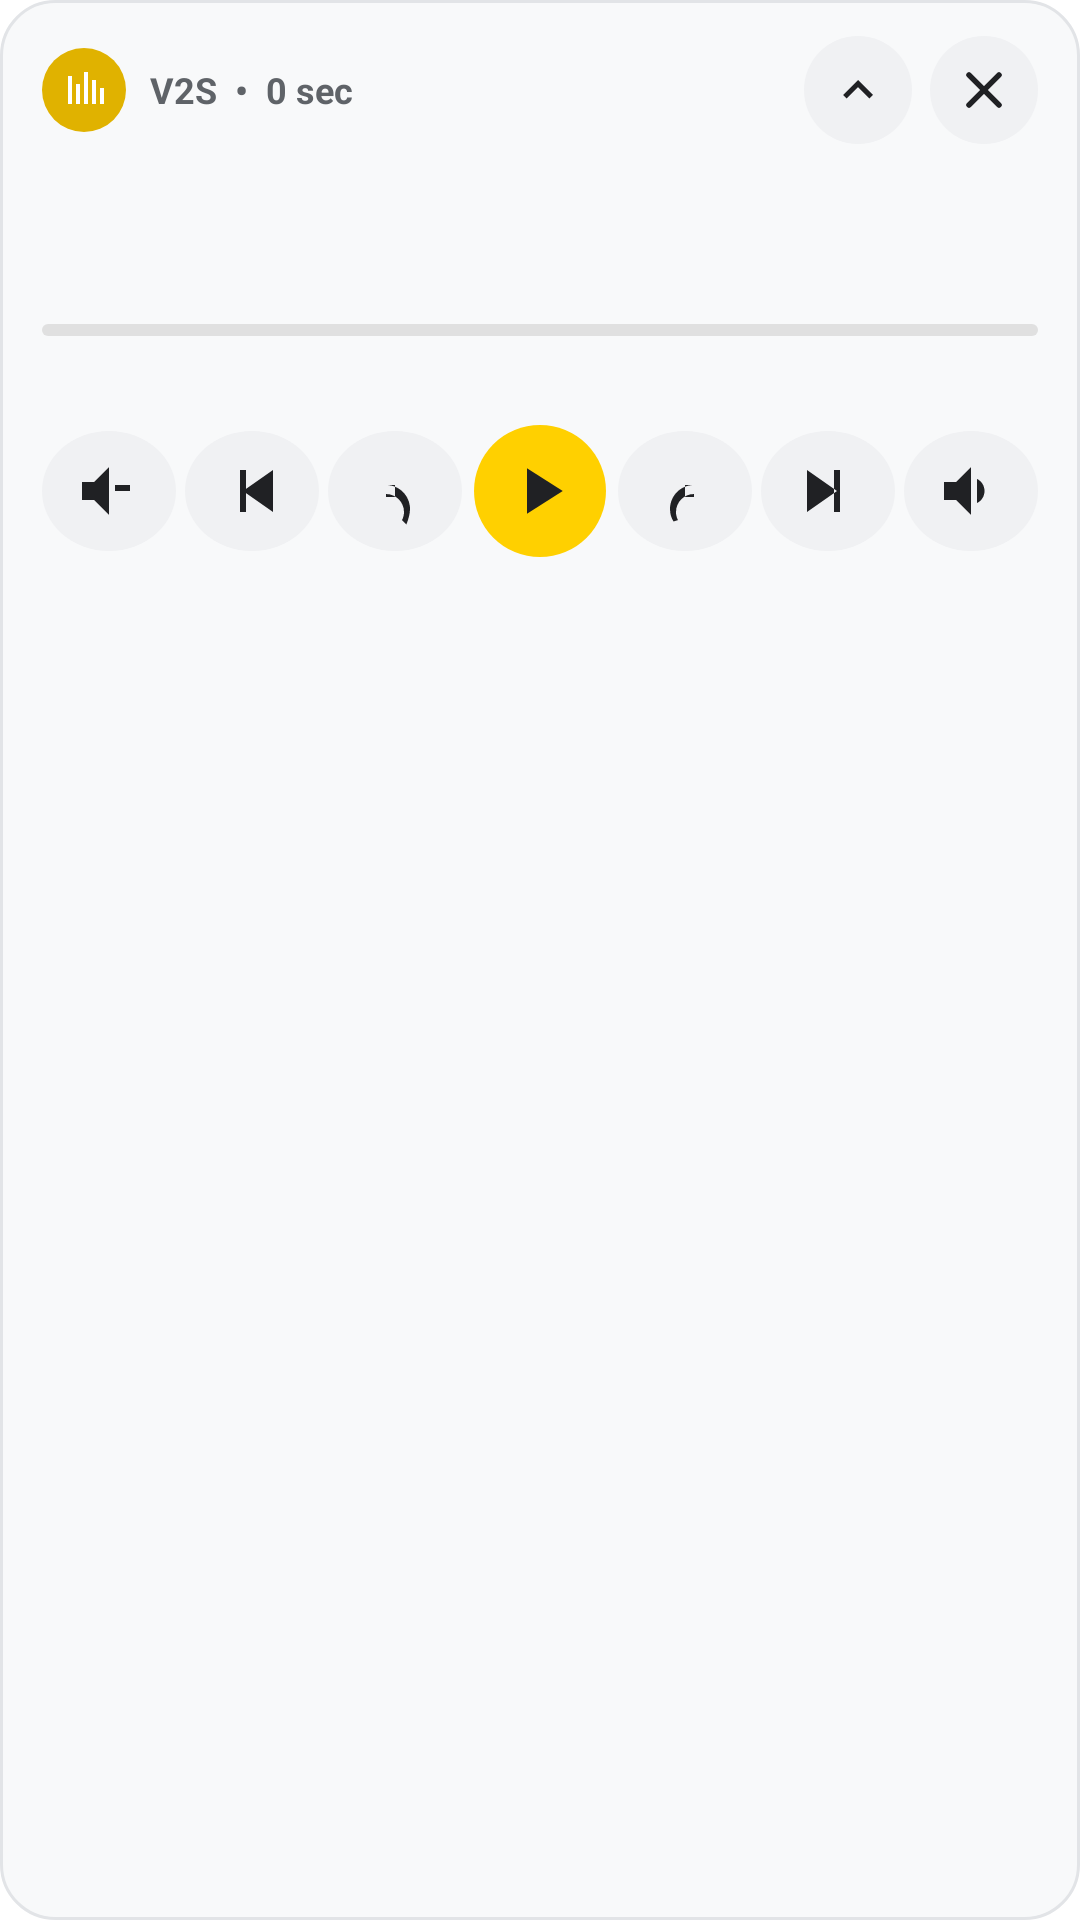

Android layout source for this screen:
<!-- AndroidManifest.xml: application theme Theme.MyApplication -->
<!-- res/layout/notification_v2s_expanded.xml -->
<?xml version="1.0" encoding="utf-8"?>
<LinearLayout xmlns:android="http://schemas.android.com/apk/res/android"
    android:layout_width="match_parent"
    android:layout_height="wrap_content"
    android:orientation="vertical"
    android:background="@drawable/notification_surface"
    android:paddingStart="14dp"
    android:paddingTop="12dp"
    android:paddingEnd="14dp"
    android:paddingBottom="12dp">

    <LinearLayout
        android:layout_width="match_parent"
        android:layout_height="wrap_content"
        android:gravity="center_vertical"
        android:orientation="horizontal">

        <ImageView
            android:layout_width="28dp"
            android:layout_height="28dp"
            android:padding="6dp"
            android:background="@drawable/notification_brand_bg"
            android:contentDescription="V2S"
            android:src="@drawable/ic_notification_v2s" />

        <TextView
            android:id="@+id/notification_header"
            android:layout_width="0dp"
            android:layout_height="wrap_content"
            android:layout_weight="1"
            android:layout_marginStart="8dp"
            android:maxLines="1"
            android:ellipsize="end"
            android:text="V2S  •  0 sec"
            android:textColor="@color/notification_secondary_text"
            android:textStyle="bold"
            android:textSize="12sp" />

        <ImageView
            android:id="@+id/notification_expand"
            android:layout_width="36dp"
            android:layout_height="36dp"
            android:padding="8dp"
            android:background="@drawable/notification_control_bg"
            android:contentDescription="Collapse"
            android:src="@drawable/ic_notification_expand_less" />

        <ImageView
            android:id="@+id/notification_close"
            android:layout_width="36dp"
            android:layout_height="36dp"
            android:layout_marginStart="6dp"
            android:padding="8dp"
            android:background="@drawable/notification_control_bg"
            android:contentDescription="Close notification and application"
            android:src="@drawable/ic_notification_close" />
    </LinearLayout>

    <TextView
        android:id="@+id/notification_title"
        android:layout_width="match_parent"
        android:layout_height="wrap_content"
        android:layout_marginTop="8dp"
        android:maxLines="1"
        android:ellipsize="end"
        android:textColor="@color/notification_primary_text"
        android:textStyle="bold"
        android:textSize="17sp" />

    <TextView
        android:id="@+id/notification_subtitle"
        android:layout_width="match_parent"
        android:layout_height="wrap_content"
        android:layout_marginTop="2dp"
        android:maxLines="1"
        android:ellipsize="end"
        android:textColor="@color/notification_secondary_text"
        android:textSize="12sp" />

    <ProgressBar
        android:id="@+id/notification_seek"
        style="@android:style/Widget.ProgressBar.Horizontal"
        android:layout_width="match_parent"
        android:layout_height="4dp"
        android:layout_marginTop="11dp"
        android:layout_marginBottom="5dp"
        android:max="1000"
        android:progress="0"
        android:progressTint="@color/notification_accent"
        android:progressBackgroundTint="@color/notification_track" />

    <TextView
        android:id="@+id/notification_time"
        android:layout_width="match_parent"
        android:layout_height="wrap_content"
        android:textColor="@color/notification_secondary_text"
        android:textSize="11sp" />

    <LinearLayout
        android:layout_width="match_parent"
        android:layout_height="wrap_content"
        android:layout_marginTop="10dp"
        android:gravity="center"
        android:orientation="horizontal">

        <ImageView
            android:id="@+id/notification_volume_down"
            android:layout_width="36dp"
            android:layout_height="40dp"
            android:layout_weight="1"
            android:maxWidth="44dp"
            android:padding="8dp"
            android:background="@drawable/notification_control_bg"
            android:contentDescription="Volume down"
            android:src="@drawable/ic_volume_down" />

        <ImageView
            android:id="@+id/notification_prev"
            android:layout_width="36dp"
            android:layout_height="40dp"
            android:layout_marginStart="3dp"
            android:layout_weight="1"
            android:maxWidth="44dp"
            android:padding="8dp"
            android:background="@drawable/notification_control_bg"
            android:contentDescription="Previous track"
            android:src="@drawable/ic_notification_prev" />

        <ImageView
            android:id="@+id/notification_seek_back"
            android:layout_width="36dp"
            android:layout_height="40dp"
            android:layout_marginStart="3dp"
            android:layout_weight="1"
            android:maxWidth="44dp"
            android:padding="8dp"
            android:background="@drawable/notification_control_bg"
            android:contentDescription="Back 10 seconds"
            android:src="@drawable/ic_notification_seek_back" />

        <ImageView
            android:id="@+id/notification_play_pause"
            android:layout_width="44dp"
            android:layout_height="44dp"
            android:layout_marginStart="4dp"
            android:layout_marginEnd="4dp"
            android:padding="9dp"
            android:background="@drawable/notification_play_control_bg"
            android:contentDescription="Play or pause"
            android:src="@drawable/ic_notification_play" />

        <ImageView
            android:id="@+id/notification_seek_forward"
            android:layout_width="36dp"
            android:layout_height="40dp"
            android:layout_weight="1"
            android:maxWidth="44dp"
            android:padding="8dp"
            android:background="@drawable/notification_control_bg"
            android:contentDescription="Forward 10 seconds"
            android:src="@drawable/ic_notification_seek_forward" />

        <ImageView
            android:id="@+id/notification_next"
            android:layout_width="36dp"
            android:layout_height="40dp"
            android:layout_marginStart="3dp"
            android:layout_weight="1"
            android:maxWidth="44dp"
            android:padding="8dp"
            android:background="@drawable/notification_control_bg"
            android:contentDescription="Next track"
            android:src="@drawable/ic_notification_next" />

        <ImageView
            android:id="@+id/notification_volume_up"
            android:layout_width="36dp"
            android:layout_height="40dp"
            android:layout_marginStart="3dp"
            android:layout_weight="1"
            android:maxWidth="44dp"
            android:padding="8dp"
            android:background="@drawable/notification_control_bg"
            android:contentDescription="Volume up"
            android:src="@drawable/ic_volume_up" />
    </LinearLayout>
</LinearLayout>
<!-- resources referenced by this layout -->
<resources>
  <color name="notification_accent">#FFB08C00</color>
  <color name="notification_primary_text">#FF202124</color>
  <color name="notification_secondary_text">#FF5F6368</color>
  <color name="notification_track">#FFE0E0E0</color>
  <!-- drawable ic_notification_next (drawable) -->
  <vector xmlns:android="http://schemas.android.com/apk/res/android"
      android:width="24dp"
      android:height="24dp"
      android:viewportWidth="24"
      android:viewportHeight="24">
      <path android:fillColor="@color/notification_control_tint" android:pathData="M5,5v14l10,-7z M14,5h2v14h-2z"/>
  </vector>
  <!-- drawable ic_notification_play (drawable) -->
  <vector xmlns:android="http://schemas.android.com/apk/res/android"
      android:width="24dp"
      android:height="24dp"
      android:viewportWidth="24"
      android:viewportHeight="24">
      <path android:fillColor="@color/notification_control_tint" android:pathData="M8,5v14l11,-7z"/>
  </vector>
  <!-- drawable ic_notification_prev (drawable) -->
  <vector xmlns:android="http://schemas.android.com/apk/res/android"
      android:width="24dp"
      android:height="24dp"
      android:viewportWidth="24"
      android:viewportHeight="24">
      <path android:fillColor="@color/notification_control_tint" android:pathData="M19,5v14l-10,-7z M8,5h2v14H8z"/>
  </vector>
  <!-- drawable ic_notification_v2s (drawable) -->
  <vector xmlns:android="http://schemas.android.com/apk/res/android"
      android:width="24dp"
      android:height="24dp"
      android:viewportWidth="24"
      android:viewportHeight="24">
      <path
          android:fillColor="#FFFFFFFF"
          android:pathData="M4,5h2v14H4zM8,9h2v10H8zM12,3h2v16h-2zM16,7h2v12h-2zM20,11h2v8h-2z" />
  </vector>
  <!-- drawable ic_volume_down (drawable) -->
  <vector xmlns:android="http://schemas.android.com/apk/res/android"
      android:width="24dp"
      android:height="24dp"
      android:viewportWidth="24"
      android:viewportHeight="24">
  
      <path
          android:fillColor="@color/notification_control_tint"
          android:pathData="M3,9v6h4l5,5V4L7,9H3zM14,12h5v-2h-5v2z" />
  </vector>
  <!-- drawable notification_brand_bg (drawable) -->
  <?xml version="1.0" encoding="utf-8"?>
  <shape xmlns:android="http://schemas.android.com/apk/res/android" android:shape="oval">
      <solid android:color="@color/notification_brand_surface" />
  </shape>
  <!-- drawable notification_control_bg (drawable) -->
  <?xml version="1.0" encoding="utf-8"?>
  <ripple xmlns:android="http://schemas.android.com/apk/res/android" android:color="@color/notification_ripple">
      <item>
          <shape android:shape="oval">
              <solid android:color="@color/notification_control_surface" />
          </shape>
      </item>
  </ripple>
  <!-- drawable notification_play_control_bg (drawable) -->
  <?xml version="1.0" encoding="utf-8"?>
  <ripple xmlns:android="http://schemas.android.com/apk/res/android" android:color="@color/notification_play_ripple">
      <item>
          <shape android:shape="oval">
              <solid android:color="@color/notification_play_surface" />
          </shape>
      </item>
  </ripple>
  <!-- drawable notification_surface (drawable) -->
  <?xml version="1.0" encoding="utf-8"?>
  <shape xmlns:android="http://schemas.android.com/apk/res/android" android:shape="rectangle">
      <corners android:radius="18dp" />
      <solid android:color="@color/notification_surface" />
      <stroke android:width="1dp" android:color="@color/notification_border" />
  </shape>
  <color name="notification_control_tint">#FF202124</color>
  <color name="notification_brand_surface">#FFE0B200</color>
  <color name="notification_ripple">#33202124</color>
  <color name="notification_control_surface">#FFF0F1F3</color>
  <color name="notification_play_ripple">#33606000</color>
  <color name="notification_play_surface">#FFFFD000</color>
  <color name="notification_surface">#FFF8F9FA</color>
  <color name="notification_border">#FFE2E4E7</color>
</resources>
